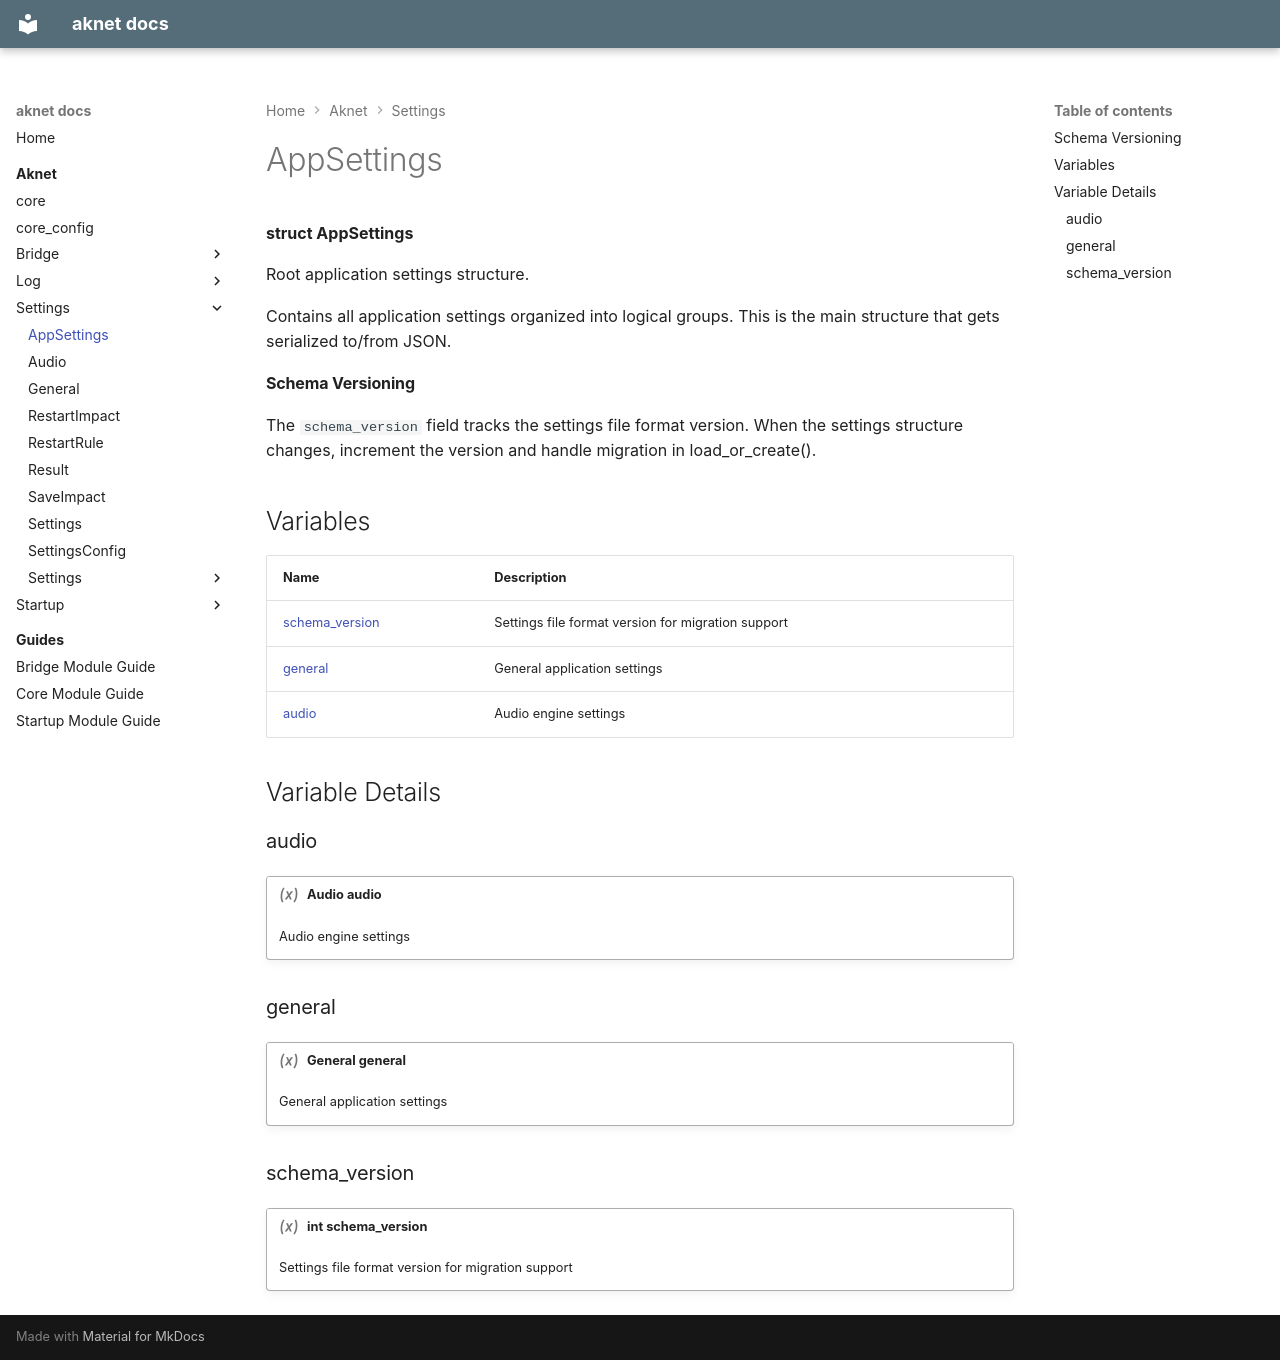

repository: nicolasdesilles/aknet · page: aknet/settings/AppSettings/index.html · generator: mkdocs

---
generator: doxide
---


# AppSettings

**struct AppSettings**

Root application settings structure.

Contains all application settings organized into logical groups.
This is the main structure that gets serialized to/from JSON.

#### Schema Versioning

The `schema_version` field tracks the settings file format version.
When the settings structure changes, increment the version and handle migration in load_or_create().


## Variables

| Name | Description |
| ---- | ----------- |
| [schema_version](#schema_version) | Settings file format version for migration support  |
| [general](#general) | General application settings  |
| [audio](#audio) | Audio engine settings  |

## Variable Details

### audio<a name="audio"></a>

!!! variable "Audio audio"

    Audio engine settings
    

### general<a name="general"></a>

!!! variable "General general"

    General application settings
    

### schema_version<a name="schema_version"></a>

!!! variable "int schema_version"

    Settings file format version for migration support
    
